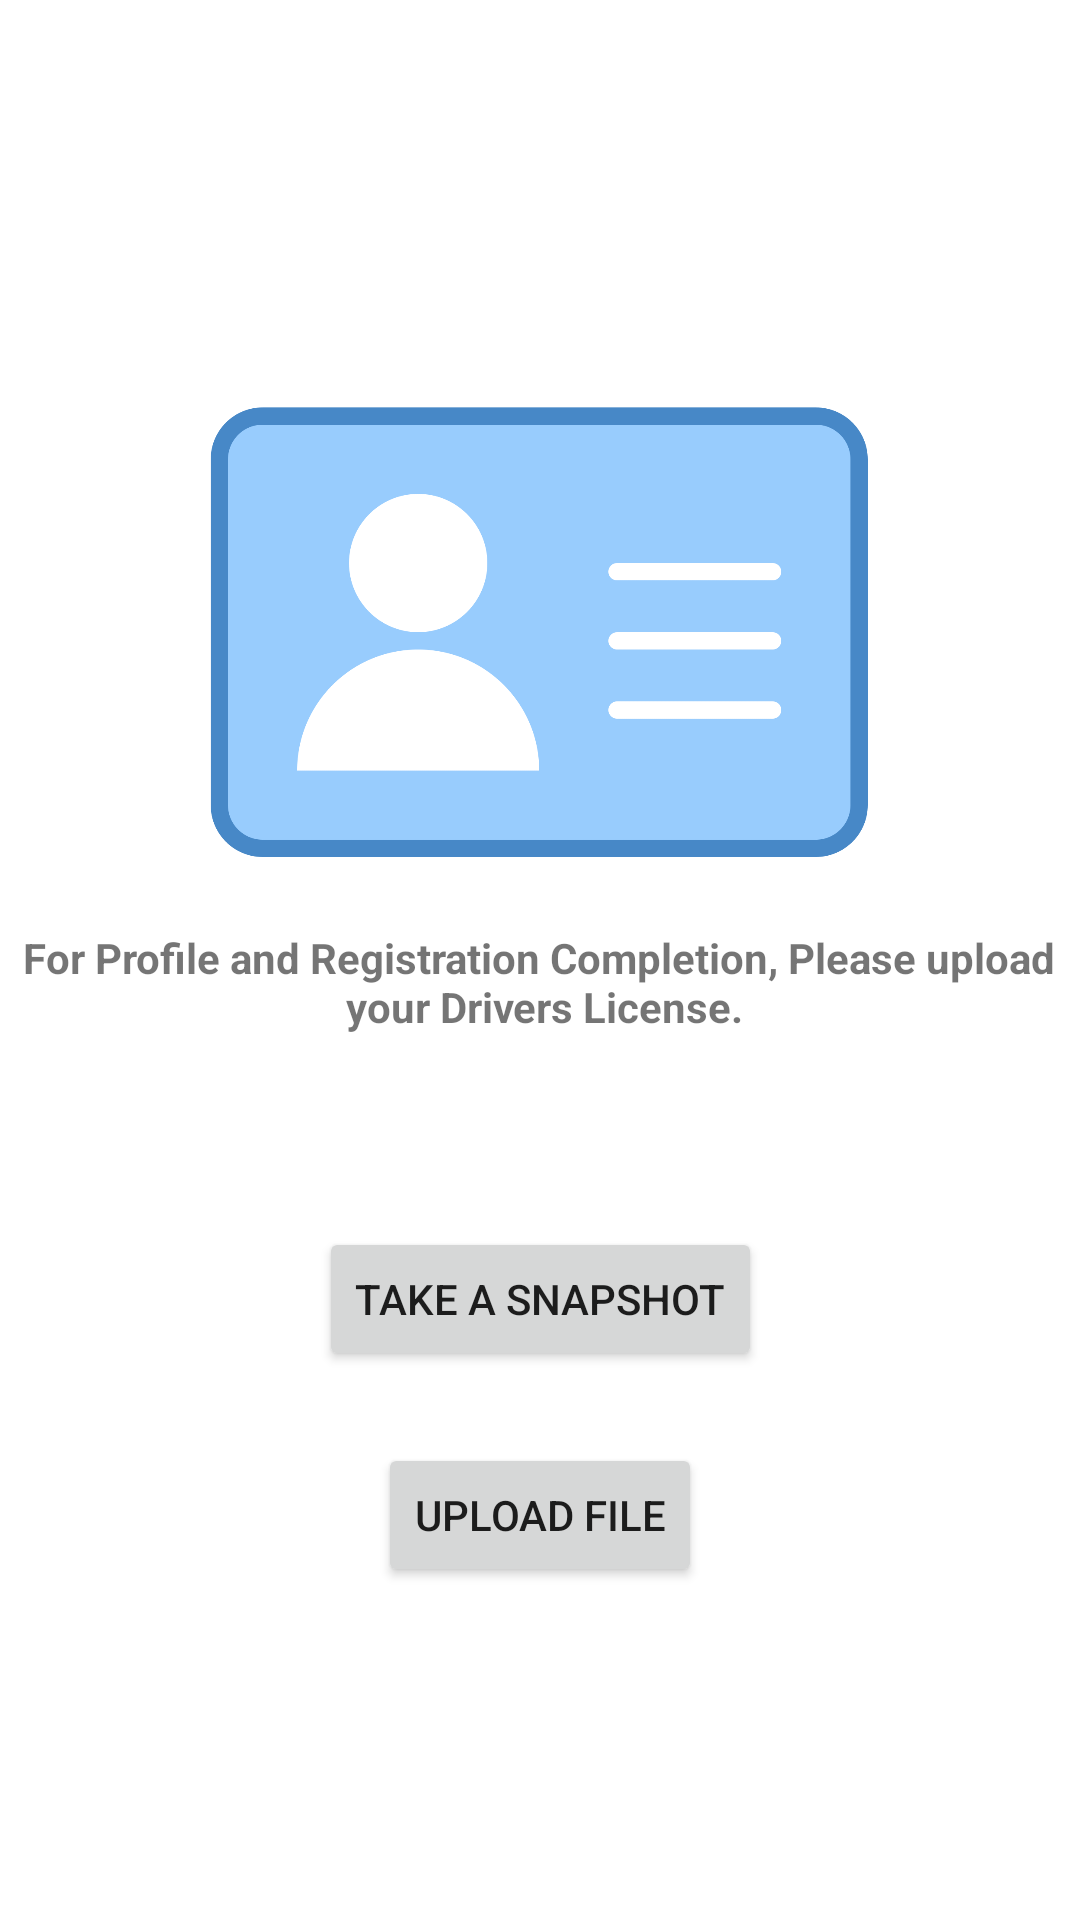

Here is an Android app screen rendered from its layout file. Give the layout XML and the strings, colors and styles it references.
<!-- AndroidManifest.xml: application theme Theme.JObandoTrucking -->
<!-- res/layout/activity_employee_upload_driver_license.xml -->
<?xml version="1.0" encoding="utf-8"?>
<androidx.constraintlayout.widget.ConstraintLayout xmlns:android="http://schemas.android.com/apk/res/android"
    xmlns:app="http://schemas.android.com/apk/res-auto"
    xmlns:tools="http://schemas.android.com/tools"
    android:layout_width="match_parent"
    android:layout_height="match_parent"
    tools:context=".Employee_Upload_Driver_License">

    <ImageView
        android:id="@+id/imageView2"
        android:layout_width="220dp"
        android:layout_height="150dp"
        app:layout_constraintBottom_toBottomOf="parent"
        app:layout_constraintEnd_toEndOf="parent"
        app:layout_constraintHorizontal_bias="0.497"
        app:layout_constraintStart_toStartOf="parent"
        app:layout_constraintTop_toTopOf="parent"
        app:layout_constraintVertical_bias="0.277"
        app:srcCompat="@drawable/IDClipart" />

    <TextView
        android:id="@+id/textView"
        android:layout_width="wrap_content"
        android:layout_height="wrap_content"
        android:layout_marginTop="24dp"
        android:text="@string/for_profile_and_registration_completion_please_upload_n_your_drivers_license"
        android:textStyle="bold"
        android:textAlignment="center"
        app:layout_constraintEnd_toEndOf="@+id/imageView2"
        app:layout_constraintStart_toStartOf="@+id/imageView2"
        app:layout_constraintTop_toBottomOf="@+id/imageView2" />

    <Button
        android:id="@+id/button"
        android:layout_width="wrap_content"
        android:layout_height="wrap_content"
        android:layout_marginTop="64dp"
        android:text="Take a Snapshot"
        android:drawableLeft="@drawable/snapshot"
        android:drawableTint="@color/white"
        app:layout_constraintEnd_toEndOf="parent"
        app:layout_constraintStart_toStartOf="parent"
        app:layout_constraintTop_toBottomOf="@+id/textView" />

    <Button
        android:id="@+id/button3"
        android:layout_width="wrap_content"
        android:layout_height="wrap_content"
        android:layout_marginTop="24dp"
        android:text="Upload File"
        android:drawableLeft="@drawable/upload"
        android:drawableTint="@color/white"
        app:layout_constraintEnd_toEndOf="parent"
        app:layout_constraintStart_toStartOf="parent"
        app:layout_constraintTop_toBottomOf="@+id/button" />
</androidx.constraintlayout.widget.ConstraintLayout>
<!-- resources referenced by this layout -->
<resources>
  <!-- drawable IDClipart: png bitmap (drawable, 27993 bytes) -->
  <string name="for_profile_and_registration_completion_please_upload_n_your_drivers_license">For Profile and Registration Completion, Please upload\n your Drivers License.</string>
  <style name="Theme.JObandoTrucking" parent="Theme.MaterialComponents.DayNight.NoActionBar">
          
          <item name="colorPrimary">@color/purple_500</item>
          <item name="colorPrimaryVariant">@color/purple_700</item>
          <item name="colorOnPrimary">@color/white</item>
          
          <item name="colorSecondary">@color/teal_200</item>
          <item name="colorSecondaryVariant">@color/teal_700</item>
          <item name="colorOnSecondary">@color/black</item>
          
          <item name="android:statusBarColor" tools:targetApi="l">?attr/colorPrimaryVariant</item>
          
      </style>
  <!-- not gathered from this repository: default colours our renderer supplied (Android Studio template values) -->
  <color name="purple_500">#FF6200EE</color>
  <color name="purple_700">#FF3700B3</color>
  <color name="teal_200">#FF03DAC5</color>
  <color name="teal_700">#FF018786</color>
  <color name="black">#FF000000</color>
  <color name="white">#FFFFFFFF</color>
</resources>
